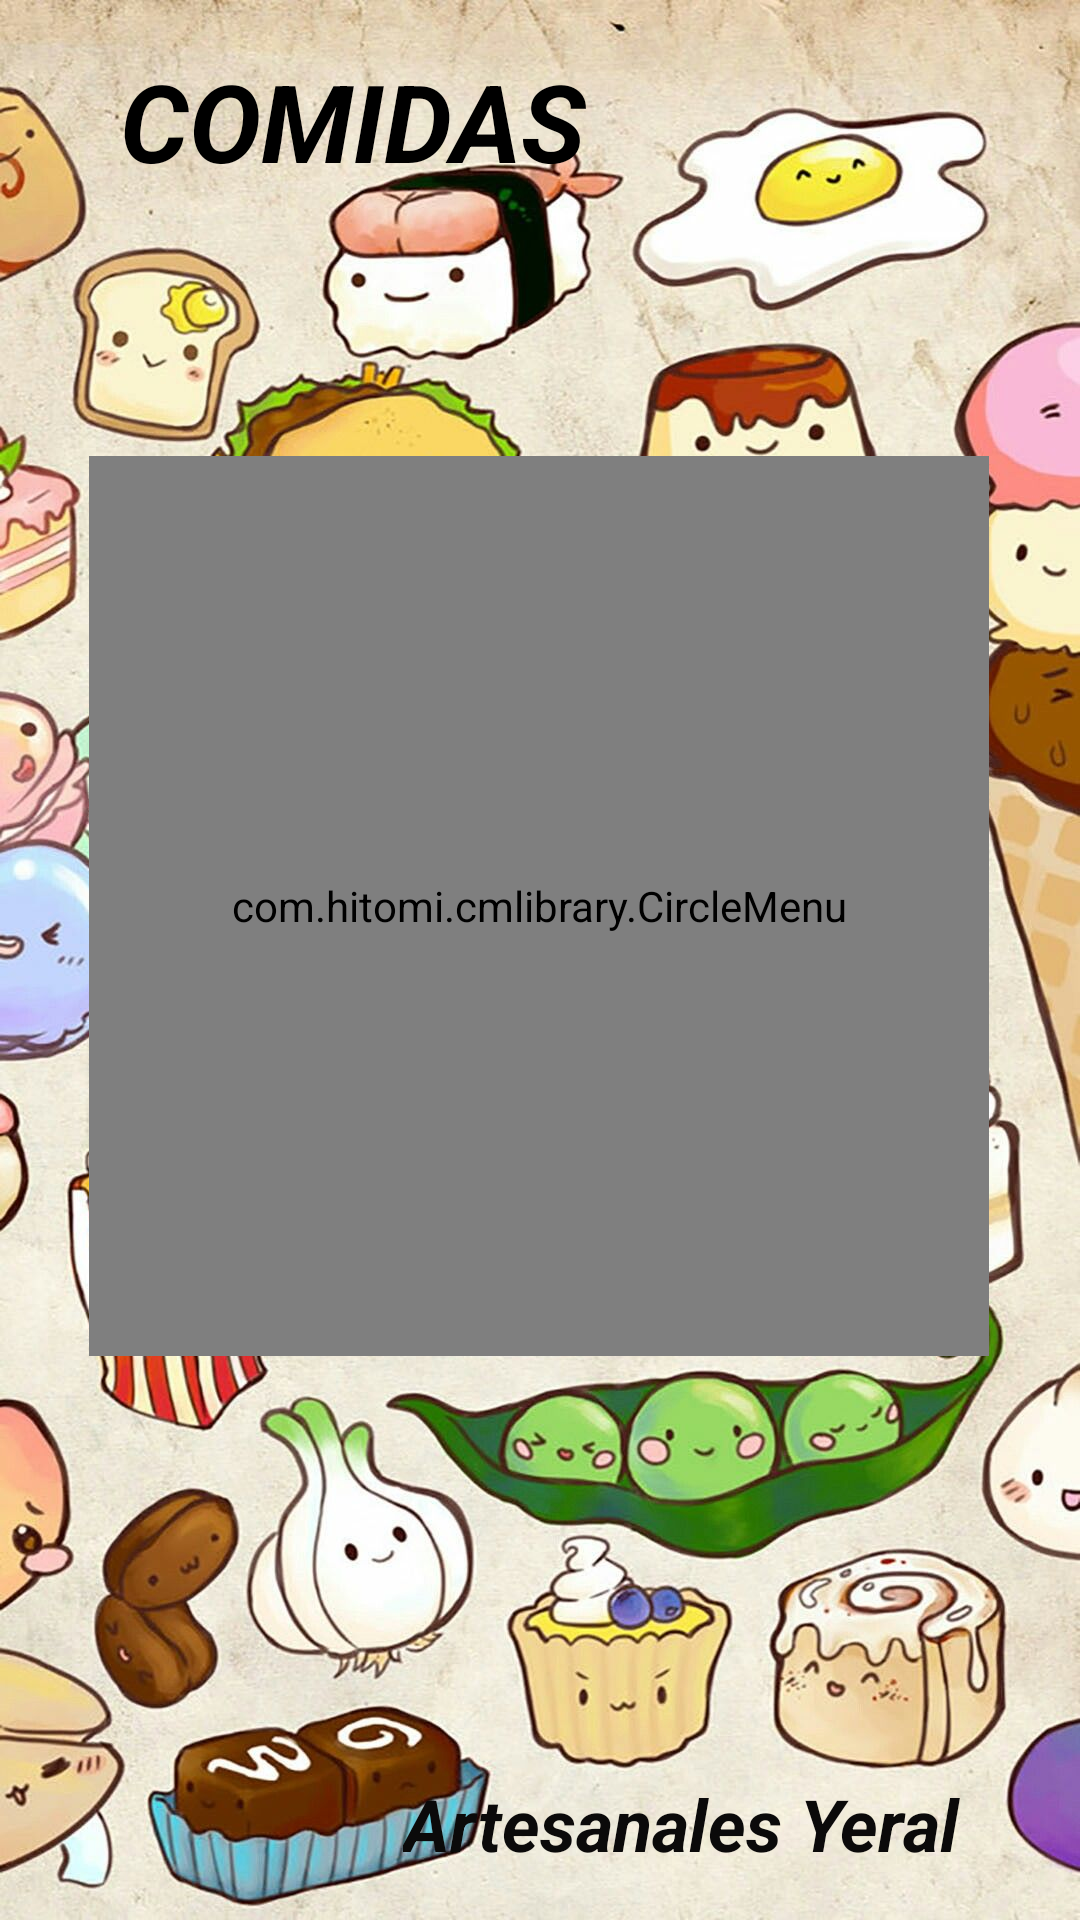

Here is an Android app screen rendered from its layout file. Give the layout XML and the strings, colors and styles it references.
<!-- AndroidManifest.xml: application theme Theme.Lynch -->
<!-- res/layout/activity_menu.xml -->
<?xml version="1.0" encoding="utf-8"?>
<androidx.constraintlayout.widget.ConstraintLayout xmlns:android="http://schemas.android.com/apk/res/android"
    xmlns:app="http://schemas.android.com/apk/res-auto"
    xmlns:tools="http://schemas.android.com/tools"
    android:id="@+id/constrainLayout"
    android:layout_width="match_parent"
    android:layout_height="match_parent"
    tools:context=".activitys.Menu">


    <ImageView
        android:id="@+id/imageView4"
        android:layout_width="wrap_content"
        android:layout_height="wrap_content"
        app:layout_constraintBottom_toBottomOf="parent"
        app:layout_constraintEnd_toEndOf="parent"
        app:layout_constraintHorizontal_bias="0.0"
        app:layout_constraintStart_toStartOf="parent"
        app:layout_constraintTop_toTopOf="parent"
        app:layout_constraintVertical_bias="0.0"
        app:srcCompat="@drawable/fondo" />

    <com.hitomi.cmlibrary.CircleMenu
        android:id="@+id/cicle_menu"
        android:layout_width="300dp"
        android:layout_height="300dp"
        app:layout_constraintBottom_toBottomOf="parent"
        app:layout_constraintEnd_toEndOf="parent"
        app:layout_constraintHorizontal_bias="0.495"
        app:layout_constraintStart_toStartOf="parent"
        app:layout_constraintTop_toTopOf="parent"
        app:layout_constraintVertical_bias="0.447" />

    <TextView
        android:id="@+id/textView4"
        android:layout_width="wrap_content"
        android:layout_height="wrap_content"
        android:layout_marginStart="40dp"
        android:layout_marginLeft="40dp"
        android:layout_marginTop="16dp"
        android:text="COMIDAS"
        android:textColor="#000000"
        android:textSize="36sp"
        android:textStyle="normal|bold|italic"
        app:layout_constraintStart_toStartOf="parent"
        app:layout_constraintTop_toTopOf="parent" />

    <TextView
        android:id="@+id/textView5"
        android:layout_width="wrap_content"
        android:layout_height="wrap_content"
        android:layout_marginEnd="40dp"
        android:layout_marginRight="40dp"
        android:layout_marginBottom="16dp"
        android:text="Artesanales Yeral"
        android:textColor="#0B0A0A"
        android:textSize="24sp"
        android:textStyle="normal|bold|italic"
        app:layout_constraintBottom_toBottomOf="parent"
        app:layout_constraintEnd_toEndOf="parent" />

</androidx.constraintlayout.widget.ConstraintLayout>
<!-- resources referenced by this layout -->
<resources>
  <!-- drawable fondo: jpg bitmap (drawable, 299753 bytes) -->
  <style name="Theme.Lynch" parent="Theme.MaterialComponents.DayNight.DarkActionBar">
          
          <item name="colorPrimary">@color/purple_500</item>
          <item name="colorPrimaryVariant">@color/purple_700</item>
          <item name="colorOnPrimary">@color/white</item>
          
          <item name="colorSecondary">@color/teal_200</item>
          <item name="colorSecondaryVariant">@color/teal_700</item>
          <item name="colorOnSecondary">@color/black</item>
          
          <item name="android:statusBarColor" tools:targetApi="l">?attr/colorPrimaryVariant</item>
          
      </style>
  <!-- not gathered from this repository: default colours our renderer supplied (Android Studio template values) -->
  <color name="purple_500">#FF6200EE</color>
  <color name="purple_700">#FF3700B3</color>
  <color name="teal_200">#FF03DAC5</color>
  <color name="teal_700">#FF018786</color>
  <color name="black">#FF000000</color>
  <color name="white">#FFFFFFFF</color>
</resources>
